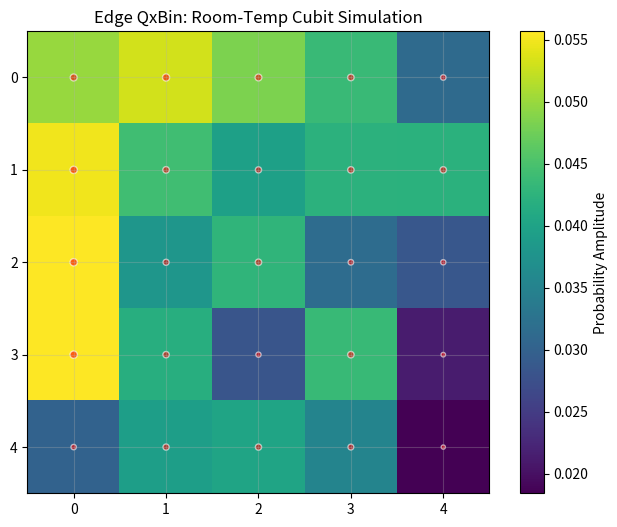

Here is the Python script that generated this plot:
import numpy as np
import matplotlib.pyplot as plt
from typing import Tuple

class QxBinEdge:
    """QxBin Logic on Edge: Personal Cubit Simulator - Rupesh Malpani Framework"""
    def __init__(self, grid_size: int = 4):
        self.grid_size = grid_size
        self.state = np.random.rand(grid_size, grid_size)
        self.state /= self.state.sum()

    def apply_superposition(self, bias: float = 0.7, power_n: int = 2, power_m: int = 1):
        frac_heads = bias ** power_n
        frac_tails = (1 - bias) ** power_m
        prob_matrix = np.outer(np.linspace(frac_heads, frac_tails, self.grid_size),
                               np.linspace(frac_heads, frac_tails, self.grid_size))
        self.state = (self.state + prob_matrix) / 2
        self.state /= self.state.sum()
        return self.state

    def measure(self) -> np.ndarray:
        flat = self.state.flatten()
        outcome_idx = np.random.choice(len(flat), p=flat)
        collapsed = np.zeros_like(flat)
        collapsed[outcome_idx] = 1.0
        return collapsed.reshape(self.state.shape)

    def visualize(self, title: str = "QxBin Probability Grid"):
        plt.figure(figsize=(8, 6))
        plt.imshow(self.state, cmap='viridis', interpolation='nearest')
        plt.colorbar(label='Probability Amplitude')
        plt.title(title)
        y, x = np.indices(self.state.shape)
        plt.scatter(x.flatten(), y.flatten(), s=self.state.flatten()*500, 
                    c='red', alpha=0.6, edgecolors='white')
        plt.grid(True, alpha=0.3)
        plt.show()

if __name__ == "__main__":
    qx = QxBinEdge(grid_size=5)
    print("Initial QxBin State:\n", qx.state)
    qx.apply_superposition(bias=0.75, power_n=3, power_m=1)
    print("After Superposition:\n", qx.state)
    qx.visualize("Edge QxBin: Room-Temp Cubit Simulation")
    measured = qx.measure()
    print("Measured (Collapsed):\n", measured)
